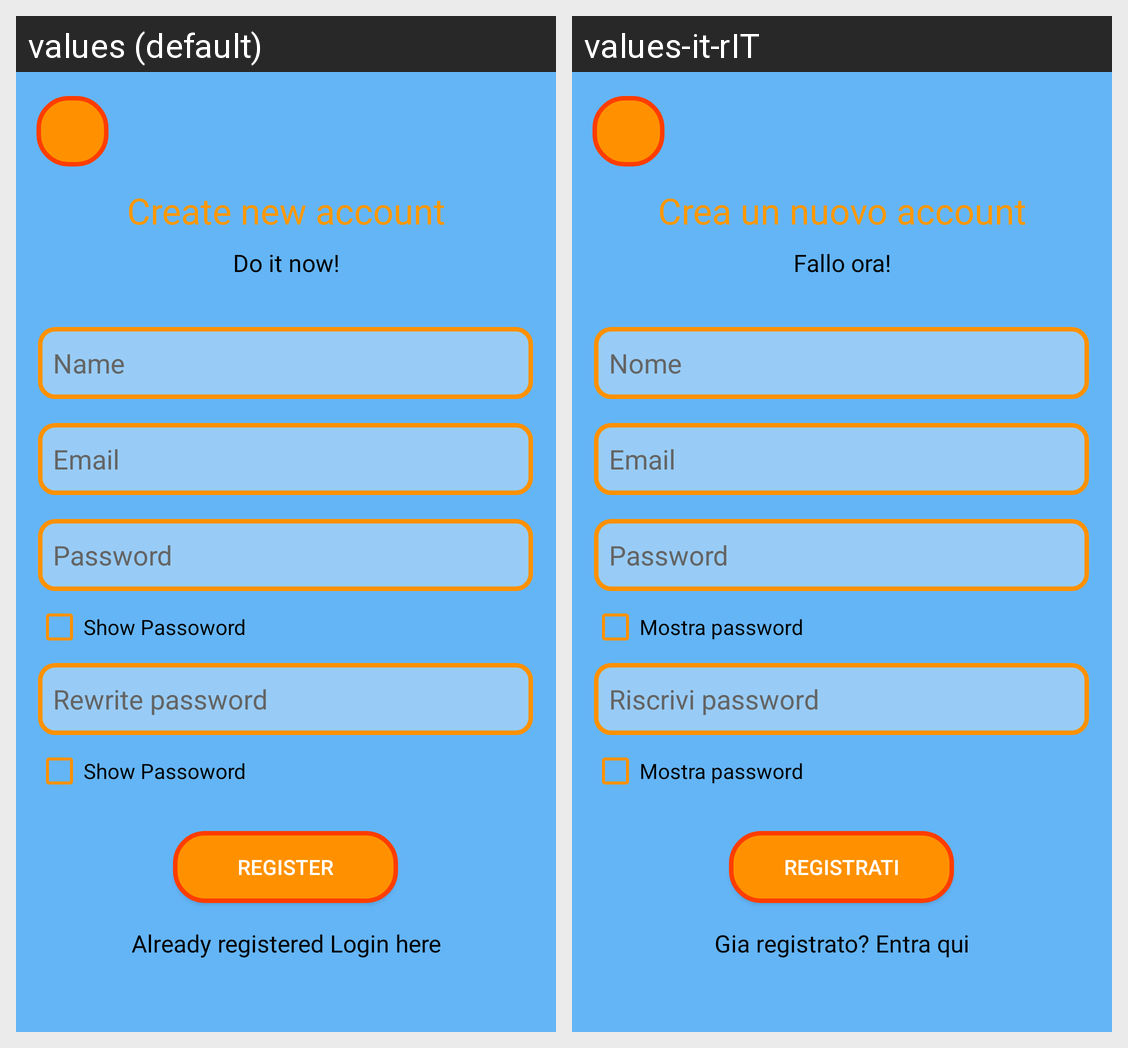

The same Android screen rendered under two of its app's locales, left to right. List the strings drawn on it with the default value and each locale's translation.
Android screen res/layout/activity_register.xml rendered under 2 locales, left to right: values (default), values-it-rIT. Device: Nexus 5 (rendered at 1080×1920; each locale shown at half size, 540×960, under a caption strip naming it); theme Theme.MobileProject.
Strings drawn on this screen, with the default value and each locale's value (text and hints the layout hard-codes, and strings that could not be matched under every locale, appear in the picture but are not listed):

register_title
  values: Create new account
  values-it-rIT: Crea un nuovo account

register_subtitle
  values: Do it now!
  values-it-rIT: Fallo ora!

name
  values: Name
  values-it-rIT: Nome

email_hint
  values: Email
  values-it-rIT: Email  [not translated; the default value is used]

password_hint
  values: Password
  values-it-rIT: Password  [not translated; the default value is used]

showpasstext
  values: Show Passoword
  values-it-rIT: Mostra password

password_text
  values: Rewrite password
  values-it-rIT: Riscrivi password

reg_but
  values: REGISTER
  values-it-rIT: REGISTRATI

login_memo_text
  values: Already registered Login here
  values-it-rIT: Gia registrato? Entra qui
